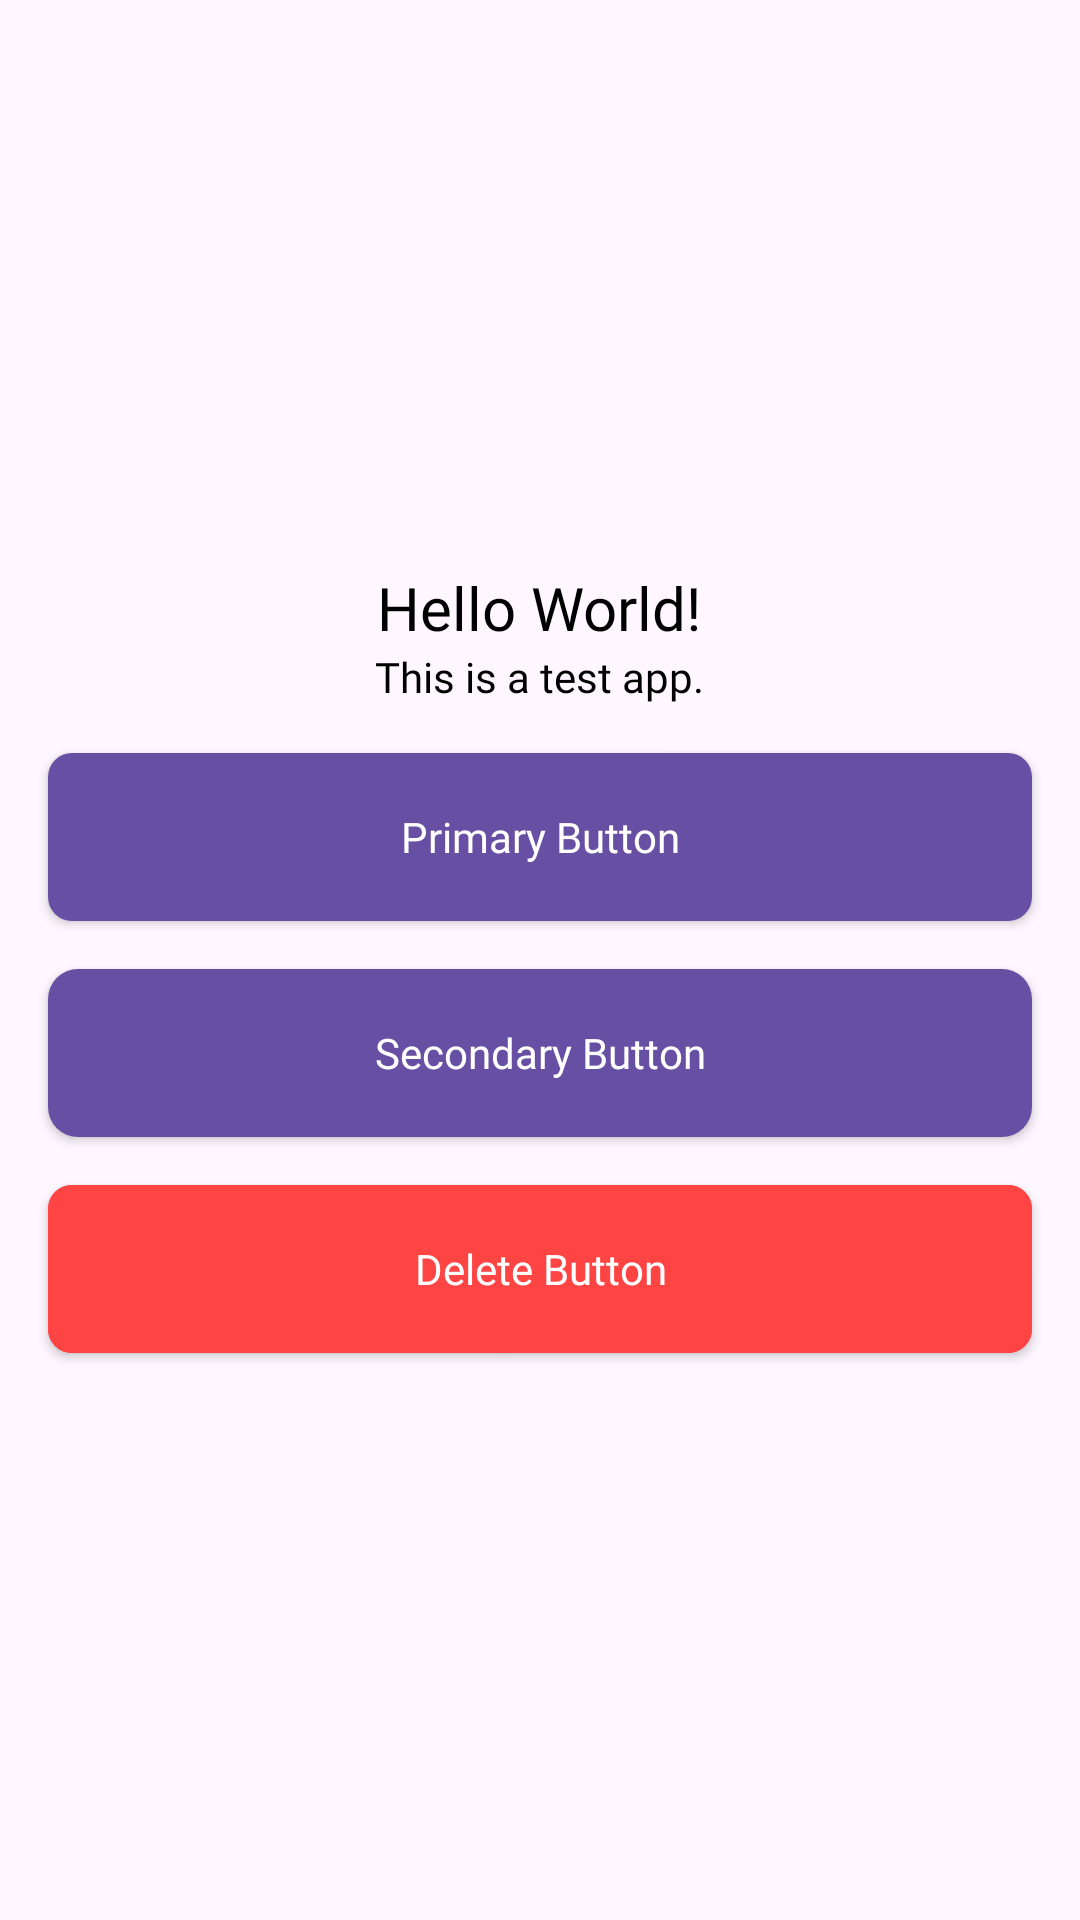

Reconstruct the res/layout file that produces this screen, plus the resources it refers to.
<!-- AndroidManifest.xml: application theme Theme.SolutionX -->
<!-- res/layout/fragment_main.xml -->
<?xml version="1.0" encoding="utf-8"?>
<LinearLayout xmlns:android="http://schemas.android.com/apk/res/android"
    xmlns:tools="http://schemas.android.com/tools"
    android:id="@+id/main"
    android:layout_width="match_parent"
    android:layout_height="match_parent"
    android:gravity="center"
    android:orientation="vertical"
    tools:context=".presentation.ui.fragment.MainFragment">

    <com.google.android.material.textview.MaterialTextView
        style="@style/TextView.Bold"
        android:text="Hello World!"
        android:textSize="20sp" />

    <com.google.android.material.textview.MaterialTextView
        style="@style/TextView"
        android:text="This is a test app." />

    <com.google.android.material.button.MaterialButton
        style="@style/Button"
        android:layout_marginTop="16dp"
        android:text="Primary Button" />

    <com.google.android.material.button.MaterialButton
        style="@style/Button.Secondary"
        android:layout_marginTop="16dp"
        android:text="Secondary Button" />

    <com.google.android.material.button.MaterialButton
        style="@style/Button.Delete"
        android:layout_marginTop="16dp"
        android:text="Delete Button" />

</LinearLayout>
<!-- resources referenced by this layout -->
<resources>
  <style name="Button" parent="Widget.MaterialComponents.Button">
          <item name="android:layout_width">match_parent</item>
          <item name="android:layout_height">56dp</item>
          <item name="android:layout_marginStart">16dp</item>
          <item name="android:layout_marginEnd">16dp</item>
          <item name="android:text">@string/app_name</item>
          <item name="android:textSize">14sp</item>
          <item name="android:textAppearance">@style/Font.Medium</item>
          <item name="android:insetTop">0dp</item>
          <item name="android:insetBottom">0dp</item>
          <item name="android:textAllCaps">false</item>
          <item name="android:layout_gravity">center</item>
          <item name="android:gravity">center</item>
          <item name="cornerRadius">8dp</item>
      </style>
  <style name="Button.Delete" parent="Button">
          <item name="strokeWidth">0dp</item>
          <item name="strokeColor">@android:color/transparent</item>
          <item name="android:backgroundTint">@android:color/holo_red_light</item>
          <item name="android:textColor">@android:color/white</item>
      </style>
  <style name="Button.Secondary" parent="Button">
          <item name="strokeWidth">0dp</item>
          <item name="strokeColor">@android:color/transparent</item>
          <item name="android:backgroundTint">@android:color/holo_purple</item>
          <item name="android:background">@drawable/button_background</item>
          <item name="android:textColor">@android:color/white</item>
      </style>
  <style name="TextView" parent="Widget.MaterialComponents.TextView">
          <item name="android:layout_width">wrap_content</item>
          <item name="android:layout_height">wrap_content</item>
          <item name="android:textSize">14sp</item>
          <item name="android:gravity">start|center</item>
          <item name="android:textColor">@android:color/black</item>
          <item name="android:textAlignment">viewStart</item>
          <item name="android:ellipsize">end</item>
          <item name="android:textAppearance">@style/Font</item>
          <item name="fontStyle">normal</item>
      </style>
  <style name="TextView.Bold" parent="TextView">
          <item name="android:textAppearance">@style/Font.Bold</item>
      </style>
  <style name="Theme.SolutionX" parent="Base.Theme.SolutionX" />
  
      // ------------------------------------------- Fonts -------------------------------------------
  <string name="app_name">SolutionX</string>
  <style name="Font.Medium" parent="Font">
          <item name="android:fontFamily">@font/app_font_medium</item>
      </style>
  <!-- drawable button_background (drawable) -->
  <?xml version="1.0" encoding="utf-8"?>
  <shape  xmlns:android="http://schemas.android.com/apk/res/android"
      android:shape="rectangle">
  
      <gradient
          android:angle="360"
          android:endColor="#1DE9B6"
          android:startColor="#00B0FF"
          android:type="linear"/>
      <corners android:radius="@dimen/button_background_radius"/>
  
  
  
  
  
  
  
  
  
  
  
  
  
  
  
  
  
  
  
  
  
  
  
  
  
  
  
  
  
  
  
      
  
  
  
  
  
  
  
  
  
  
  
  
  </shape>
  <style name="Font" parent="@android:style/TextAppearance">
          <item name="android:fontFamily">@font/app_font_regular</item>
      </style>
  <style name="Font.Bold" parent="Font">
          <item name="android:fontFamily">@font/app_font_bold</item>
      </style>
  
      // ------------------------------------------- TextView ----------------------------------------
  <style name="Base.Theme.SolutionX" parent="Theme.Material3.DayNight.NoActionBar">
          
          
      </style>
  <dimen name="button_background_radius">10dp</dimen>
</resources>
